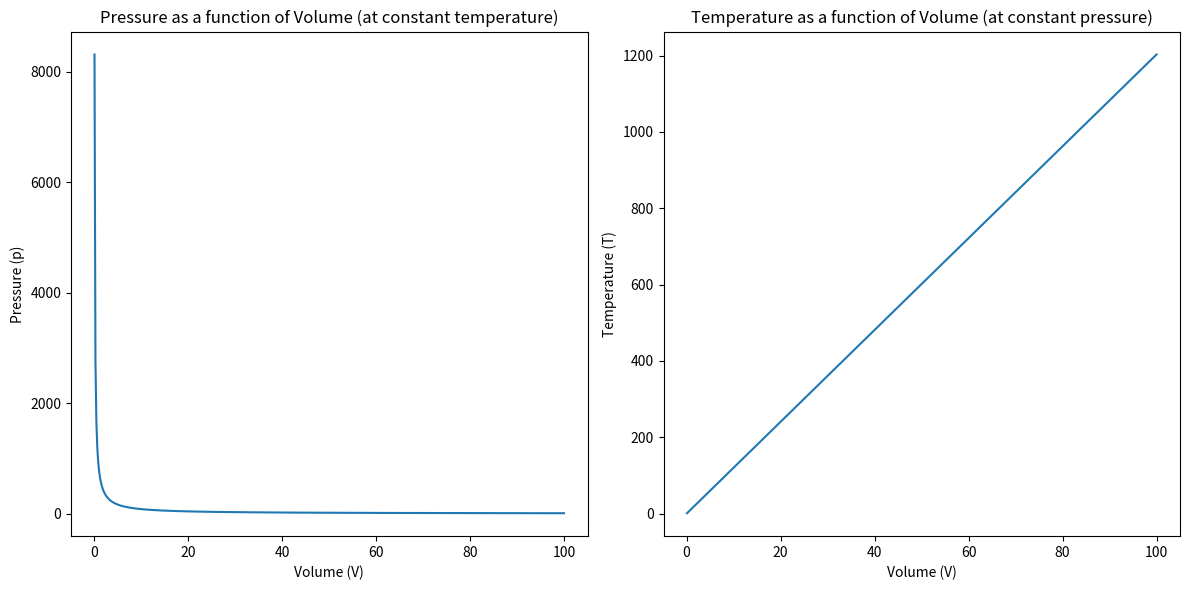

Python code for this plot:
import matplotlib.pyplot as plt
import numpy as np

# Constants (For demonstration purposes)
n = 1       # Amount of moles
R = 8.314   # Ideal gas constant
T = 100     # Temperature
p = 100     # Pressure

# Generate temperature and pressure values
V_values = np.linspace(0.1, 100, 500)  # Volume must be above zero

# Pressure and Volume at constant temperature
p_values_at_const_T = n * R * T / V_values

# Temperature and Volume at constant pressure
T_values_at_const_p = p * V_values / (n * R)

plt.figure(figsize=(12, 6))

# Plot pressure as a function of volume at constant temperature
plt.subplot(1, 2, 1)
plt.plot(V_values, p_values_at_const_T)
plt.title('Pressure as a function of Volume (at constant temperature)')
plt.xlabel('Volume (V)')
plt.ylabel('Pressure (p)')

# Plot temperature as a function of volume at constant pressure
plt.subplot(1, 2, 2)
plt.plot(V_values, T_values_at_const_p)
plt.title('Temperature as a function of Volume (at constant pressure)')
plt.xlabel('Volume (V)')
plt.ylabel('Temperature (T)')

plt.tight_layout()
plt.show()
